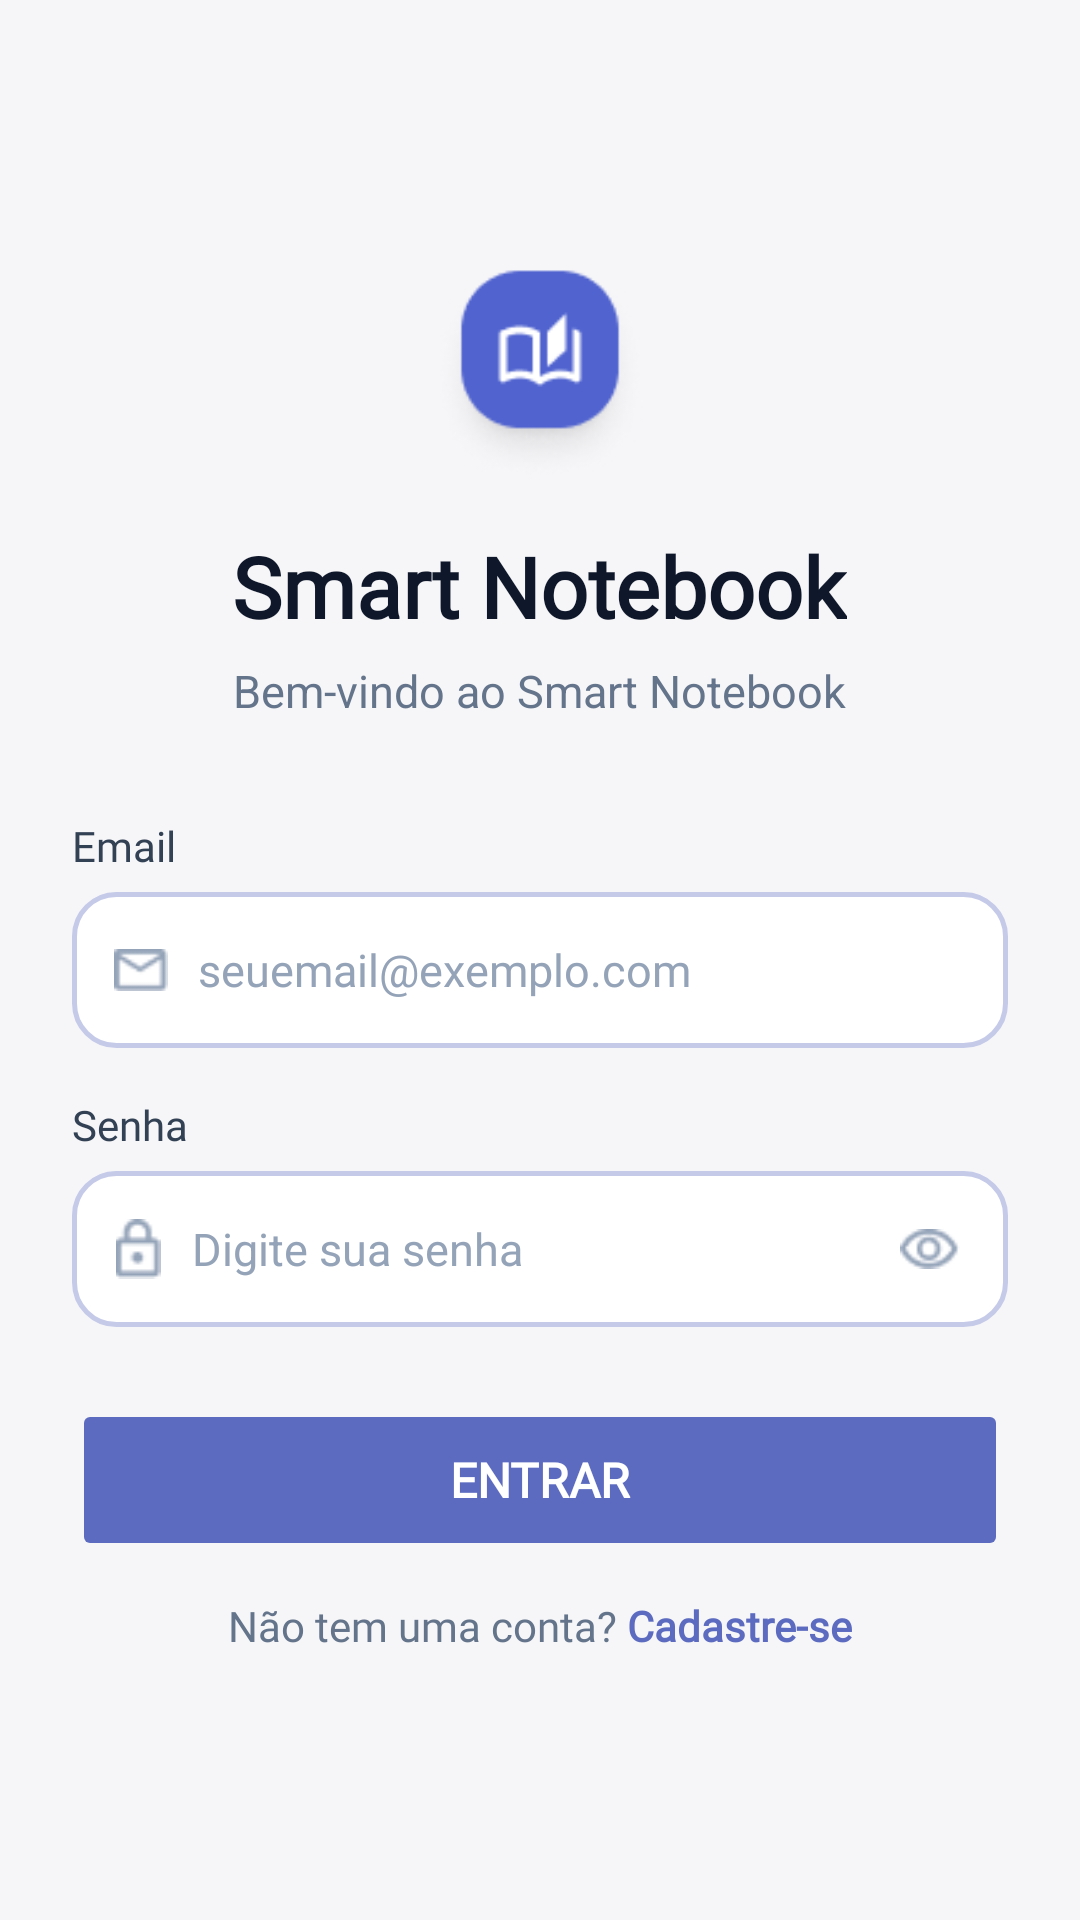

Reconstruct the res/layout file that produces this screen, plus the resources it refers to.
<!-- AndroidManifest.xml: application theme Theme.SmartNotebook -->
<!-- res/layout/activity_login.xml -->
<?xml version="1.0" encoding="utf-8"?>
<androidx.constraintlayout.widget.ConstraintLayout
    xmlns:android="http://schemas.android.com/apk/res/android"
    xmlns:app="http://schemas.android.com/apk/res-auto"
    android:layout_width="match_parent"
    android:layout_height="match_parent"
    android:background="@color/fundo_tela">

    
    <LinearLayout
        android:id="@+id/container_main"
        android:orientation="vertical"
        android:layout_width="0dp"
        android:layout_height="wrap_content"
        android:paddingHorizontal="24dp"
        app:layout_constraintTop_toTopOf="parent"
        app:layout_constraintBottom_toBottomOf="parent"
        app:layout_constraintStart_toStartOf="parent"
        app:layout_constraintEnd_toEndOf="parent">

        
        <LinearLayout
            android:id="@+id/logo_section"
            android:orientation="vertical"
            android:layout_width="match_parent"
            android:layout_height="wrap_content"
            android:gravity="center"
            android:layout_marginBottom="32dp">

            
            
            <ImageView
                android:id="@+id/img_logo"
                android:layout_width="72dp"
                android:layout_height="72dp"
                android:src="@drawable/ic_logo"
                android:contentDescription="Smart Notebook logo"
                android:scaleType="fitCenter" />

            
            <TextView
                android:id="@+id/tv_app_name"
                android:layout_width="wrap_content"
                android:layout_height="wrap_content"
                android:layout_marginTop="16dp"
                android:fontFamily="@font/inter_medium"
                android:text="Smart Notebook"
                android:textColor="@color/texto_primario"
                android:textSize="28sp"
                android:textStyle="bold" />

            
            <TextView
                android:id="@+id/tv_subtitle"
                android:layout_width="wrap_content"
                android:layout_height="wrap_content"
                android:layout_marginTop="6dp"
                android:text="Bem-vindo ao Smart Notebook"
                android:textSize="15sp"
                android:textColor="@color/texto_secundario"
                android:fontFamily="sans-serif" />

        </LinearLayout>

        

        
        <TextView
            android:id="@+id/tv_label_email"
            android:layout_width="match_parent"
            android:layout_height="wrap_content"
            android:layout_marginBottom="6dp"
            android:fontFamily="@font/inter_medium"
            android:text="Email"
            android:textColor="@color/texto_rotulo"
            android:textSize="14sp" />

        
        <LinearLayout
            android:id="@+id/input_email_container"
            android:orientation="horizontal"
            android:layout_width="match_parent"
            android:layout_height="52dp"
            android:layout_marginBottom="16dp"
            android:background="@drawable/bg_input"
            android:gravity="center_vertical"
            android:paddingStart="14dp"
            android:paddingEnd="14dp">

            
            
            <ImageView
                android:id="@+id/ic_email"
                android:layout_width="18dp"
                android:layout_height="18dp"
                android:src="@drawable/ic_email"
                android:contentDescription="Ícone de email"
                android:scaleType="fitCenter" />

            
            <EditText
                android:id="@+id/et_email"
                android:layout_width="0dp"
                android:layout_height="match_parent"
                android:layout_weight="1"
                android:layout_marginStart="10dp"
                android:hint="seuemail@exemplo.com"
                android:textColorHint="@color/texto_hint"
                android:textColor="@color/texto_primario"
                android:textSize="15sp"

                android:inputType="textEmailAddress"
                android:background="@null"
                android:fontFamily="@font/inter"
                android:singleLine="true"
                android:imeOptions="actionNext" />

        </LinearLayout>

        
        <TextView
            android:id="@+id/tv_label_senha"
            android:layout_width="match_parent"
            android:layout_height="wrap_content"
            android:text="Senha"
            android:textSize="14sp"
            android:textColor="@color/texto_rotulo"
            android:fontFamily="@font/inter_medium"
            android:layout_marginBottom="6dp" />

        
        <LinearLayout
            android:id="@+id/input_senha_container"
            android:orientation="horizontal"
            android:layout_width="match_parent"
            android:layout_height="52dp"
            android:layout_marginBottom="24dp"
            android:background="@drawable/bg_input"
            android:gravity="center_vertical"
            android:paddingStart="14dp"
            android:paddingEnd="4dp">

            
            
            <ImageView
                android:id="@+id/ic_password"
                android:layout_width="16dp"
                android:layout_height="20dp"
                android:src="@drawable/ic_password"
                android:contentDescription="Ícone de senha"
                android:scaleType="fitCenter" />

            
            <EditText
                android:id="@+id/et_senha"
                android:layout_width="0dp"
                android:layout_height="match_parent"
                android:layout_weight="1"
                android:layout_marginStart="10dp"
                android:hint="Digite sua senha"
                android:textColorHint="@color/texto_hint"
                android:textColor="@color/texto_primario"
                android:textSize="15sp"
                android:inputType="textPassword"
                android:background="@null"
                android:fontFamily="sans-serif"
                android:singleLine="true"
                android:imeOptions="actionDone" />

            
            
            <ImageButton
                android:id="@+id/btn_toggle_senha"
                android:layout_width="44dp"
                android:layout_height="44dp"
                android:src="@drawable/ic_eye"
                android:contentDescription="Mostrar ou ocultar senha"
                android:scaleType="fitCenter"
                android:padding="12dp"
                android:background="?attr/selectableItemBackgroundBorderless" />

        </LinearLayout>

        
        <Button
            android:id="@+id/btn_entrar"
            android:layout_width="match_parent"
            android:layout_height="54dp"
            android:text="Entrar"
            android:textSize="16sp"
            android:textColor="@color/white"
            android:textStyle="bold"
            android:fontFamily="@font/inter"
            android:backgroundTint="@color/roxo_primario"
            android:stateListAnimator="@null"
            app:cornerRadius="27dp" />

        
        <LinearLayout
            android:id="@+id/container_cadastro"
            android:orientation="horizontal"
            android:layout_width="wrap_content"
            android:layout_height="wrap_content"
            android:layout_gravity="center_horizontal"
            android:layout_marginTop="12dp"
            android:gravity="center_vertical">

            <TextView
                android:id="@+id/tv_nao_tem_conta"
                android:layout_width="wrap_content"
                android:layout_height="wrap_content"
                android:text="Não tem uma conta? "
                android:textSize="14sp"
                android:textColor="@color/texto_secundario"
                android:fontFamily="@font/inter" />

            <TextView
                android:id="@+id/tv_cadastre_se"
                android:layout_width="wrap_content"
                android:layout_height="wrap_content"
                android:background="?attr/selectableItemBackgroundBorderless"
                android:clickable="true"
                android:focusable="true"
                android:fontFamily="@font/inter_medium"
                android:text="Cadastre-se"
                android:textColor="@color/roxo_primario"
                android:textSize="14sp"
                android:textStyle="bold" />

        </LinearLayout>
    </LinearLayout>



    

</androidx.constraintlayout.widget.ConstraintLayout>
<!-- resources referenced by this layout -->
<resources>
  <color name="fundo_tela">#F6F6F8</color>
  <color name="roxo_primario">#5C6BC0</color>
  <color name="texto_hint">#94A3B8</color>
  <color name="texto_primario">#0F172A</color>
  <color name="texto_rotulo">#334155</color>
  <color name="texto_secundario">#64748B</color>
  <color name="white">#FFFFFFFF</color>
  <!-- drawable bg_input (drawable) -->
  <?xml version="1.0" encoding="utf-8"?>
  <shape xmlns:android="http://schemas.android.com/apk/res/android"
      android:shape="rectangle">
  
      <solid android:color="#FFFFFF" />
  
      <stroke
          android:width="1.5dp"
          android:color="#C5CAE9" />
  
      <corners android:radius="14dp" />
  
  </shape>
  <!-- drawable ic_email: png bitmap (drawable, 499 bytes) -->
  <!-- drawable ic_eye: png bitmap (drawable, 748 bytes) -->
  <!-- drawable ic_logo: png bitmap (drawable, 4314 bytes) -->
  <!-- drawable ic_password: png bitmap (drawable, 506 bytes) -->
  <style name="Theme.SmartNotebook" parent="Base.Theme.SmartNotebook" />
  <style name="Base.Theme.SmartNotebook" parent="Theme.Material3.DayNight.NoActionBar">
          
          
      </style>
</resources>
